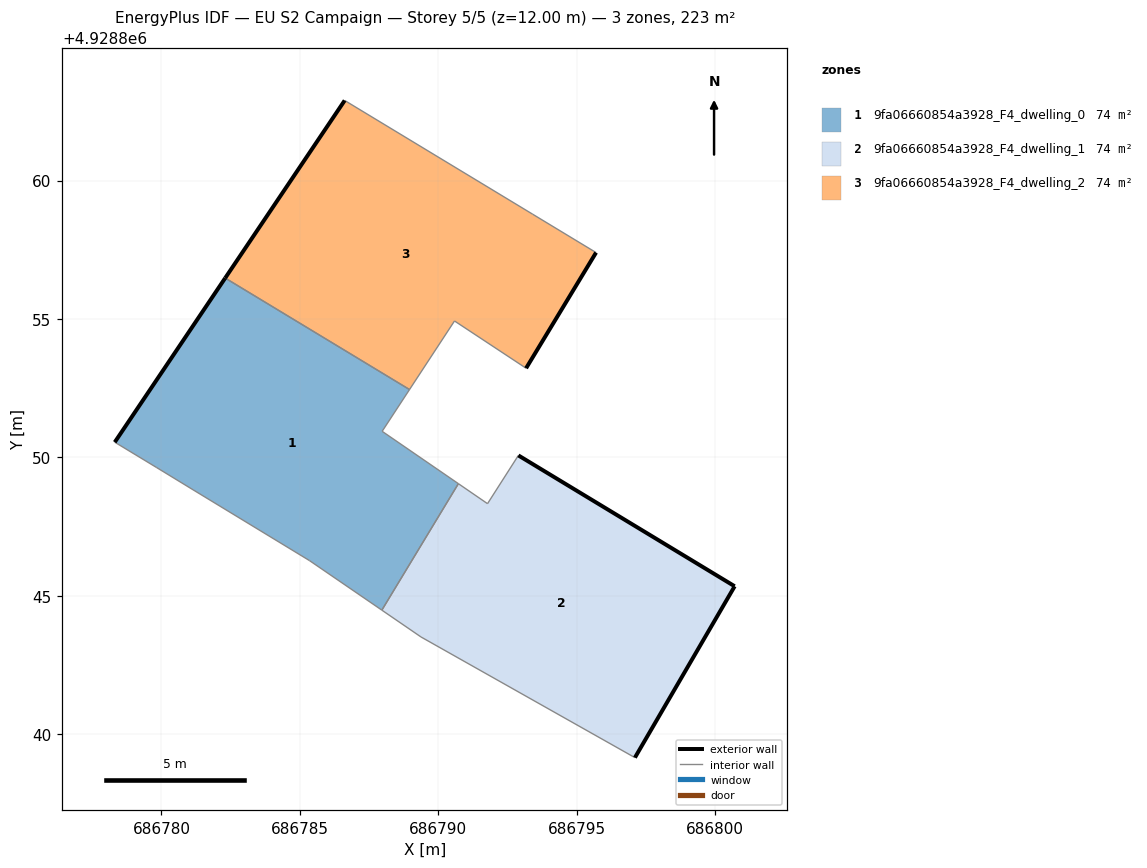
=== STOREY PLAN SPEC (per zone: floor XY polygon, exterior-wall plan segments, windows/doors) ===
zone 1: 9fa06660854a3928_F4_dwelling_0  (74.3 m²)
  floor: (686787.96, 4928844.48) (686790.73, 4928849.05) (686787.97, 4928850.94) (686788.96, 4928852.45) (686782.30, 4928856.48) (686778.31, 4928850.55) (686779.83, 4928849.63) (686781.14, 4928848.83) (686785.35, 4928846.27)
  exterior wall: (686778.31, 4928850.55) – (686782.30, 4928856.48)  [7.1 m]
  interior walls: 8
zone 2: 9fa06660854a3928_F4_dwelling_1  (74.3 m²)
  floor: (686797.11, 4928839.15) (686800.71, 4928845.34) (686792.90, 4928850.07) (686791.78, 4928848.33) (686790.73, 4928849.05) (686787.96, 4928844.48) (686789.38, 4928843.51)
  exterior wall: (686800.71, 4928845.34) – (686797.11, 4928839.15)  [7.2 m]
  exterior wall: (686792.90, 4928850.07) – (686800.71, 4928845.34)  [9.1 m]
  interior walls: 5
zone 3: 9fa06660854a3928_F4_dwelling_2  (74.3 m²)
  floor: (686793.18, 4928853.22) (686795.71, 4928857.40) (686793.41, 4928858.79) (686786.62, 4928862.90) (686782.30, 4928856.48) (686788.96, 4928852.45) (686790.59, 4928854.93)
  exterior wall: (686782.30, 4928856.48) – (686786.62, 4928862.90)  [7.7 m]
  exterior wall: (686795.71, 4928857.40) – (686793.18, 4928853.22)  [4.9 m]
  interior walls: 5

=== DERIVED (storey summary) ===
Building: EU S2 Campaign
Storey: 5 of 5  (floor level z = 12.00 m)
Storey gross floor area: 223.0 m²
Zones on this storey: 3
  - 9fa06660854a3928_F4_dwelling_0: floor 74.3 m²; exterior wall 7.1 m (21.4 m²); WWR 0.0%
  - 9fa06660854a3928_F4_dwelling_1: floor 74.3 m²; exterior wall 16.3 m (48.9 m²); WWR 0.0%
  - 9fa06660854a3928_F4_dwelling_2: floor 74.3 m²; exterior wall 12.6 m (37.9 m²); WWR 0.0%
Zone adjacency (shared interzone walls):
  - 9fa06660854a3928_F4_dwelling_0 ↔ 9fa06660854a3928_F4_dwelling_1
  - 9fa06660854a3928_F4_dwelling_0 ↔ 9fa06660854a3928_F4_dwelling_2